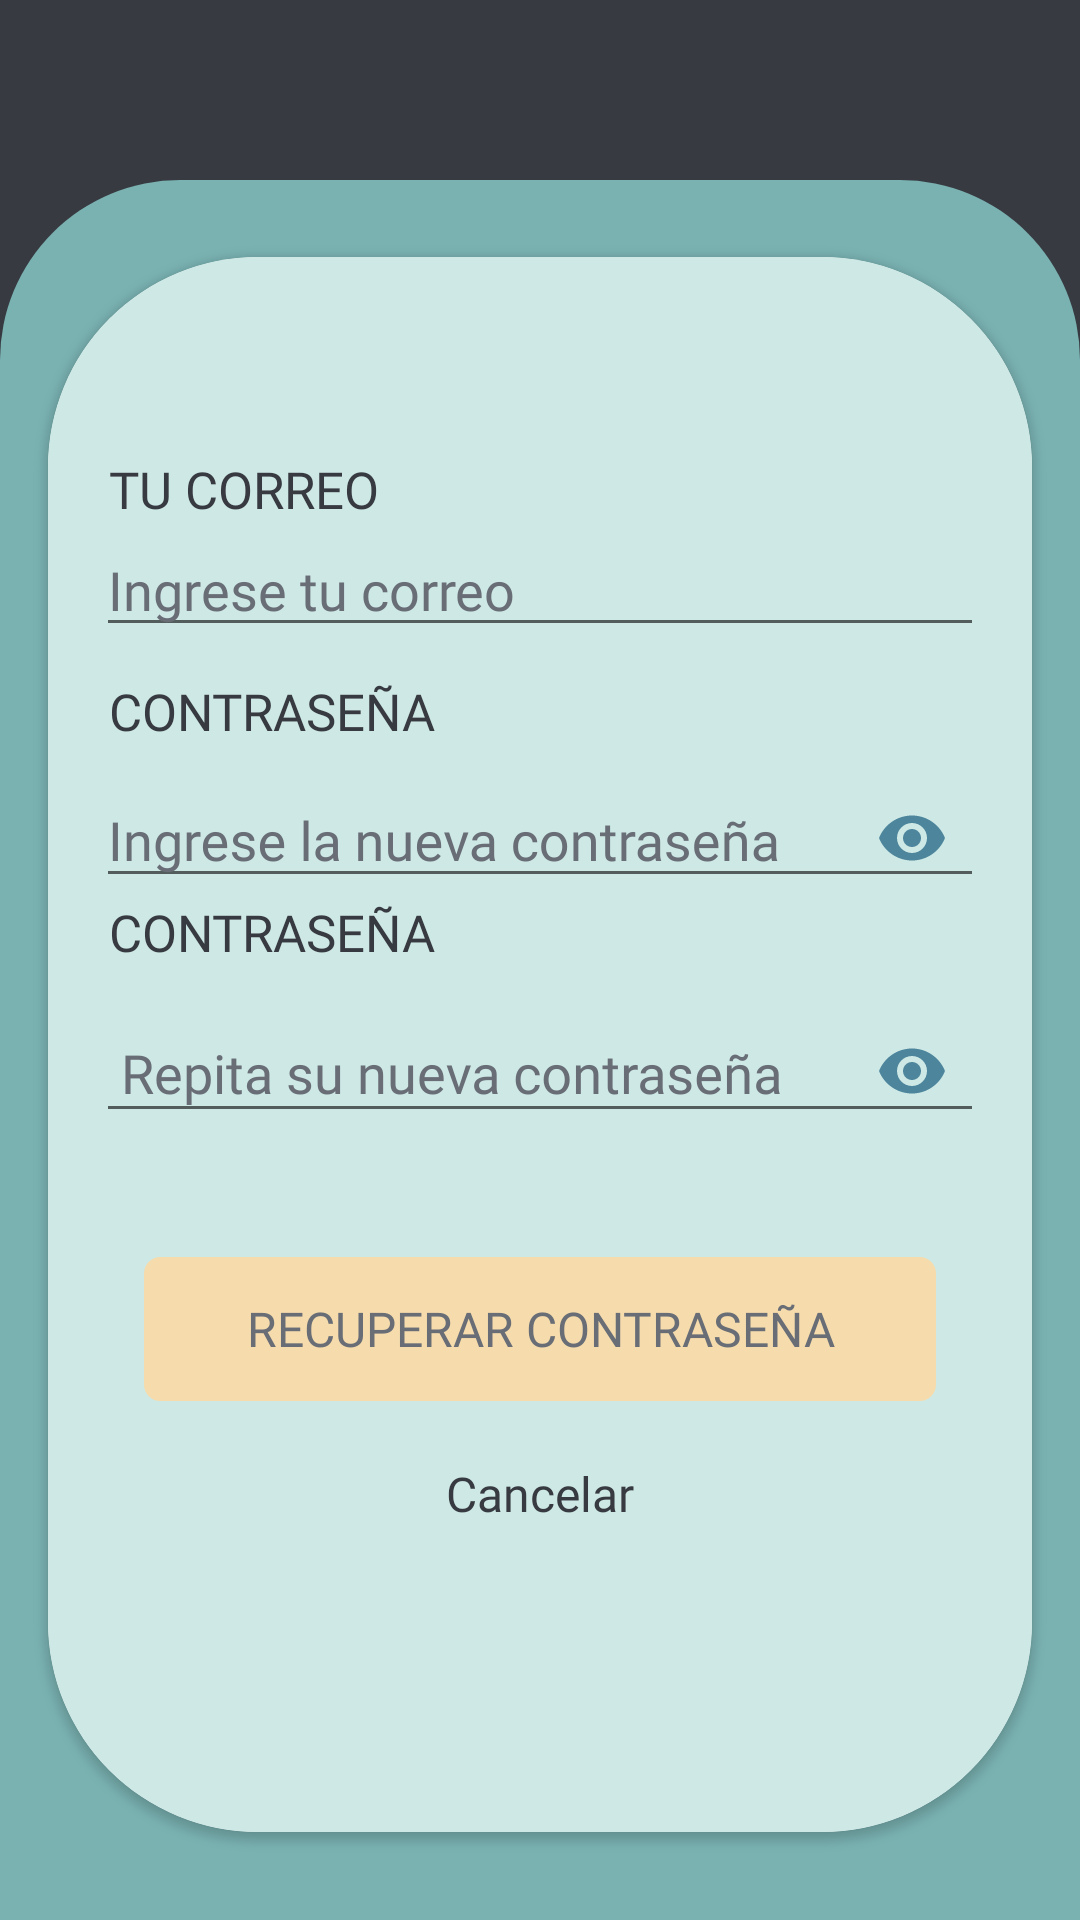

Write the Android layout XML for this screen, with the resource values it uses.
<!-- AndroidManifest.xml: application theme Base.Theme.TravelingApp -->
<!-- res/layout/activity_password_forgotten.xml -->
<?xml version="1.0" encoding="utf-8"?>
<androidx.constraintlayout.widget.ConstraintLayout xmlns:android="http://schemas.android.com/apk/res/android"
    xmlns:app="http://schemas.android.com/apk/res-auto"
    xmlns:tools="http://schemas.android.com/tools"
    android:layout_width="match_parent"
    android:layout_height="match_parent"
    android:background="@color/darkgrey"
    tools:context=".activities.PasswordForgottenActivity">

    

    <ImageView
        android:id="@+id/imgcontorno"
        android:layout_width="66dp"
        android:layout_height="66dp"
        android:foreground="@drawable/icon_turismo_color"
        app:layout_constraintBottom_toTopOf="@+id/grouplogin"
        app:layout_constraintEnd_toEndOf="parent"
        app:layout_constraintHorizontal_bias="0.498"
        app:layout_constraintStart_toStartOf="parent"
        app:layout_constraintTop_toTopOf="parent"
        app:layout_constraintVertical_bias="0.329" />

    <TextView
        android:id="@+id/lbldelcons"
        android:layout_width="wrap_content"
        android:layout_height="wrap_content"
        android:text="Recuperación de contraseña"
        android:fontFamily="@font/comfortaa_bold"
        android:textColor="@color/yellow_peach"
        android:textSize="20sp"
        app:layout_constraintBottom_toTopOf="@+id/grouplogin"
        app:layout_constraintEnd_toEndOf="parent"
        app:layout_constraintHorizontal_bias="0.498"
        app:layout_constraintStart_toStartOf="parent"
        app:layout_constraintTop_toBottomOf="@+id/imgcontorno"
        app:layout_constraintVertical_bias="0.0" />

    <androidx.constraintlayout.widget.ConstraintLayout
        android:id="@+id/grouplogin"
        android:layout_width="match_parent"
        android:layout_height="580dp"
        android:background="@drawable/bg_boton_register"
        android:backgroundTint="@color/moonstone_blue"
        app:layout_constraintBottom_toBottomOf="parent"
        app:layout_constraintEnd_toEndOf="parent"
        app:layout_constraintHorizontal_bias="0.333"
        app:layout_constraintStart_toStartOf="parent"
        app:layout_constraintTop_toTopOf="parent"
        app:layout_constraintVertical_bias="1.0">

        <androidx.cardview.widget.CardView
            android:id="@+id/cardlogin"
            android:layout_width="0dp"
            android:layout_height="wrap_content"
            android:layout_marginTop="20dp"
            android:layout_marginStart="16dp"
            android:layout_marginEnd="16dp"
            app:cardCornerRadius="70dp"
            app:layout_constraintBottom_toBottomOf="parent"
            app:layout_constraintEnd_toEndOf="parent"
            app:layout_constraintHorizontal_bias="0.0"
            app:layout_constraintStart_toStartOf="parent"
            app:layout_constraintTop_toTopOf="parent"
            app:layout_constraintVertical_bias="0.160">

            <LinearLayout
                android:id="@+id/linearLogin"
                android:layout_width="match_parent"
                android:layout_height="525dp"
                android:background="@color/sky_blue"
                android:orientation="vertical"
                android:padding="16dp">

                <Space
                    android:layout_width="349dp"
                    android:layout_height="40dp" />

                <Space
                    android:layout_width="match_parent"
                    android:layout_height="10dp" />

                <TextView
                    android:id="@+id/lblcorreo_rgt"
                    android:layout_width="match_parent"
                    android:layout_height="wrap_content"
                    android:ems="10"
                    android:fontFamily="@font/comfortaa_bold"
                    android:inputType="text"
                    android:text=" TU CORREO"
                    android:textColor="@color/darkgrey"
                    android:textSize="17sp" />


                <EditText
                    android:id="@+id/txtCorreoRecover"
                    android:layout_width="match_parent"
                    android:layout_height="wrap_content"
                    android:ems="10"
                    android:fontFamily="@font/comfortaa_regular"
                    android:hint="Ingrese tu correo"
                    android:inputType="textWebEmailAddress"
                    android:textColor="@color/black"
                    android:textColorHint="@color/grey"
                    android:textSize="18sp" />

                <Space
                    android:layout_width="match_parent"
                    android:layout_height="10dp" />

                <TextView
                    android:id="@+id/lblpassword_rgt"
                    android:layout_width="match_parent"
                    android:layout_height="wrap_content"
                    android:ems="10"
                    android:fontFamily="@font/comfortaa_bold"
                    android:inputType="text"
                    android:text=" CONTRASEÑA"
                    android:textColor="@color/darkgrey"
                    android:textSize="17sp" />

                <com.google.android.material.textfield.TextInputLayout
                    android:id="@+id/password_text_input_layout"
                    android:layout_width="match_parent"
                    android:layout_height="wrap_content"
                    android:hint="Ingrese la nueva contraseña"
                    android:textColor="@color/black"
                    android:textColorHint="@color/grey"
                    app:boxStrokeColor="@color/black"
                    app:passwordToggleEnabled="true"
                    app:passwordToggleTint="@color/blue_rackley">

                    <com.google.android.material.textfield.TextInputEditText
                        android:id="@+id/txtPasswordRecover"
                        android:layout_width="match_parent"
                        android:layout_height="40dp"
                        android:fontFamily="@font/comfortaa_regular"
                        android:inputType="textPassword"
                        android:textColor="@color/black"
                        android:textColorHint="@color/grey"
                        android:textSize="18sp"
                        app:passwordToggleEnabled="true" />

                </com.google.android.material.textfield.TextInputLayout>

                <TextView
                    android:id="@+id/lbl_rertype_password_rgt"
                    android:layout_width="match_parent"
                    android:layout_height="wrap_content"
                    android:ems="10"
                    android:fontFamily="@font/comfortaa_bold"
                    android:inputType="text"
                    android:text=" CONTRASEÑA"
                    android:textColor="@color/darkgrey"
                    android:textSize="17sp" />

                <com.google.android.material.textfield.TextInputLayout
                    android:layout_width="match_parent"
                    android:layout_height="wrap_content"
                    android:hint=" Repita su nueva contraseña"
                    android:textColor="@color/black"
                    android:textColorHint="@color/grey"
                    app:boxStrokeColor="@color/black"
                    app:passwordToggleEnabled="true"
                    app:passwordToggleTint="@color/blue_rackley">

                    <com.google.android.material.textfield.TextInputEditText
                        android:id="@+id/txtRetypePasswordRegister"
                        android:layout_width="match_parent"
                        android:layout_height="wrap_content"
                        android:fontFamily="@font/comfortaa_regular"
                        android:inputType="textPassword"
                        android:textColor="@color/black"
                        android:textColorHint="@color/grey"
                        android:textSize="18sp"
                        app:passwordToggleEnabled="true" />
                </com.google.android.material.textfield.TextInputLayout>

                <Space
                    android:layout_width="349dp"
                    android:layout_height="38dp" />

                <Button
                    android:id="@+id/btnRecoverPassword"
                    android:layout_width="264dp"
                    android:layout_height="wrap_content"
                    android:layout_gravity="center"
                    android:background="@drawable/bg_boton2"
                    android:backgroundTint="@color/yellow_peach"
                    android:fontFamily="@font/comfortaa_bold"
                    android:text="Recuperar contraseña"
                    android:textColor="@color/grey"
                    android:textSize="16sp" />

                <Space
                    android:layout_width="match_parent"
                    android:layout_height="20dp" />

                <Space
                    android:layout_width="346dp"
                    android:layout_height="wrap_content" />

                <TextView
                    android:id="@+id/lbl_cancel_action"
                    android:layout_width="match_parent"
                    android:layout_height="wrap_content"
                    android:fontFamily="@font/comfortaa_regular"
                    android:text="Cancelar"
                    android:textAlignment="center"
                    android:textColor="@color/darkgrey"
                    android:textSize="16sp"
                    app:layout_constraintBottom_toBottomOf="parent"
                    app:layout_constraintEnd_toEndOf="parent"
                    app:layout_constraintStart_toStartOf="parent"
                    app:layout_constraintTop_toBottomOf="@+id/cardlogin" />

            </LinearLayout>

        </androidx.cardview.widget.CardView>

    </androidx.constraintlayout.widget.ConstraintLayout>

</androidx.constraintlayout.widget.ConstraintLayout>
<!-- resources referenced by this layout -->
<resources>
  <color name="black">#FF000000</color>
  <color name="blue_rackley">#4D869C</color>
  <color name="darkgrey">#373A40</color>
  <color name="grey">#686D76</color>
  <color name="moonstone_blue">#7AB2B2</color>
  <color name="sky_blue">#CDE8E5</color>
  <color name="yellow_peach">#F6DCAC</color>
  <!-- drawable bg_boton2 (drawable) -->
  <?xml version="1.0" encoding="utf-8"?>
  <shape xmlns:android="http://schemas.android.com/apk/res/android" android:shape="rectangle">
  
      
  
      <stroke
          android:width="3dp"
          android:color="@color/sky_blue"/>
      <corners android:radius="4dp"/>
  
  </shape>
  <!-- drawable bg_boton_register (drawable) -->
  <?xml version="1.0" encoding="utf-8"?>
  <shape xmlns:android="http://schemas.android.com/apk/res/android" android:shape="rectangle">
  
       <solid android:color="@color/blue_rackley" />
  
      <corners android:topRightRadius="60dp"
          android:topLeftRadius="60dp"/>
  
     
  
  </shape>
  <!-- drawable icon_turismo_color: png bitmap (drawable, 7708 bytes) -->
  <style name="Base.Theme.TravelingApp" parent="Theme.AppCompat.DayNight.NoActionBar">
          
          
      </style>
</resources>
